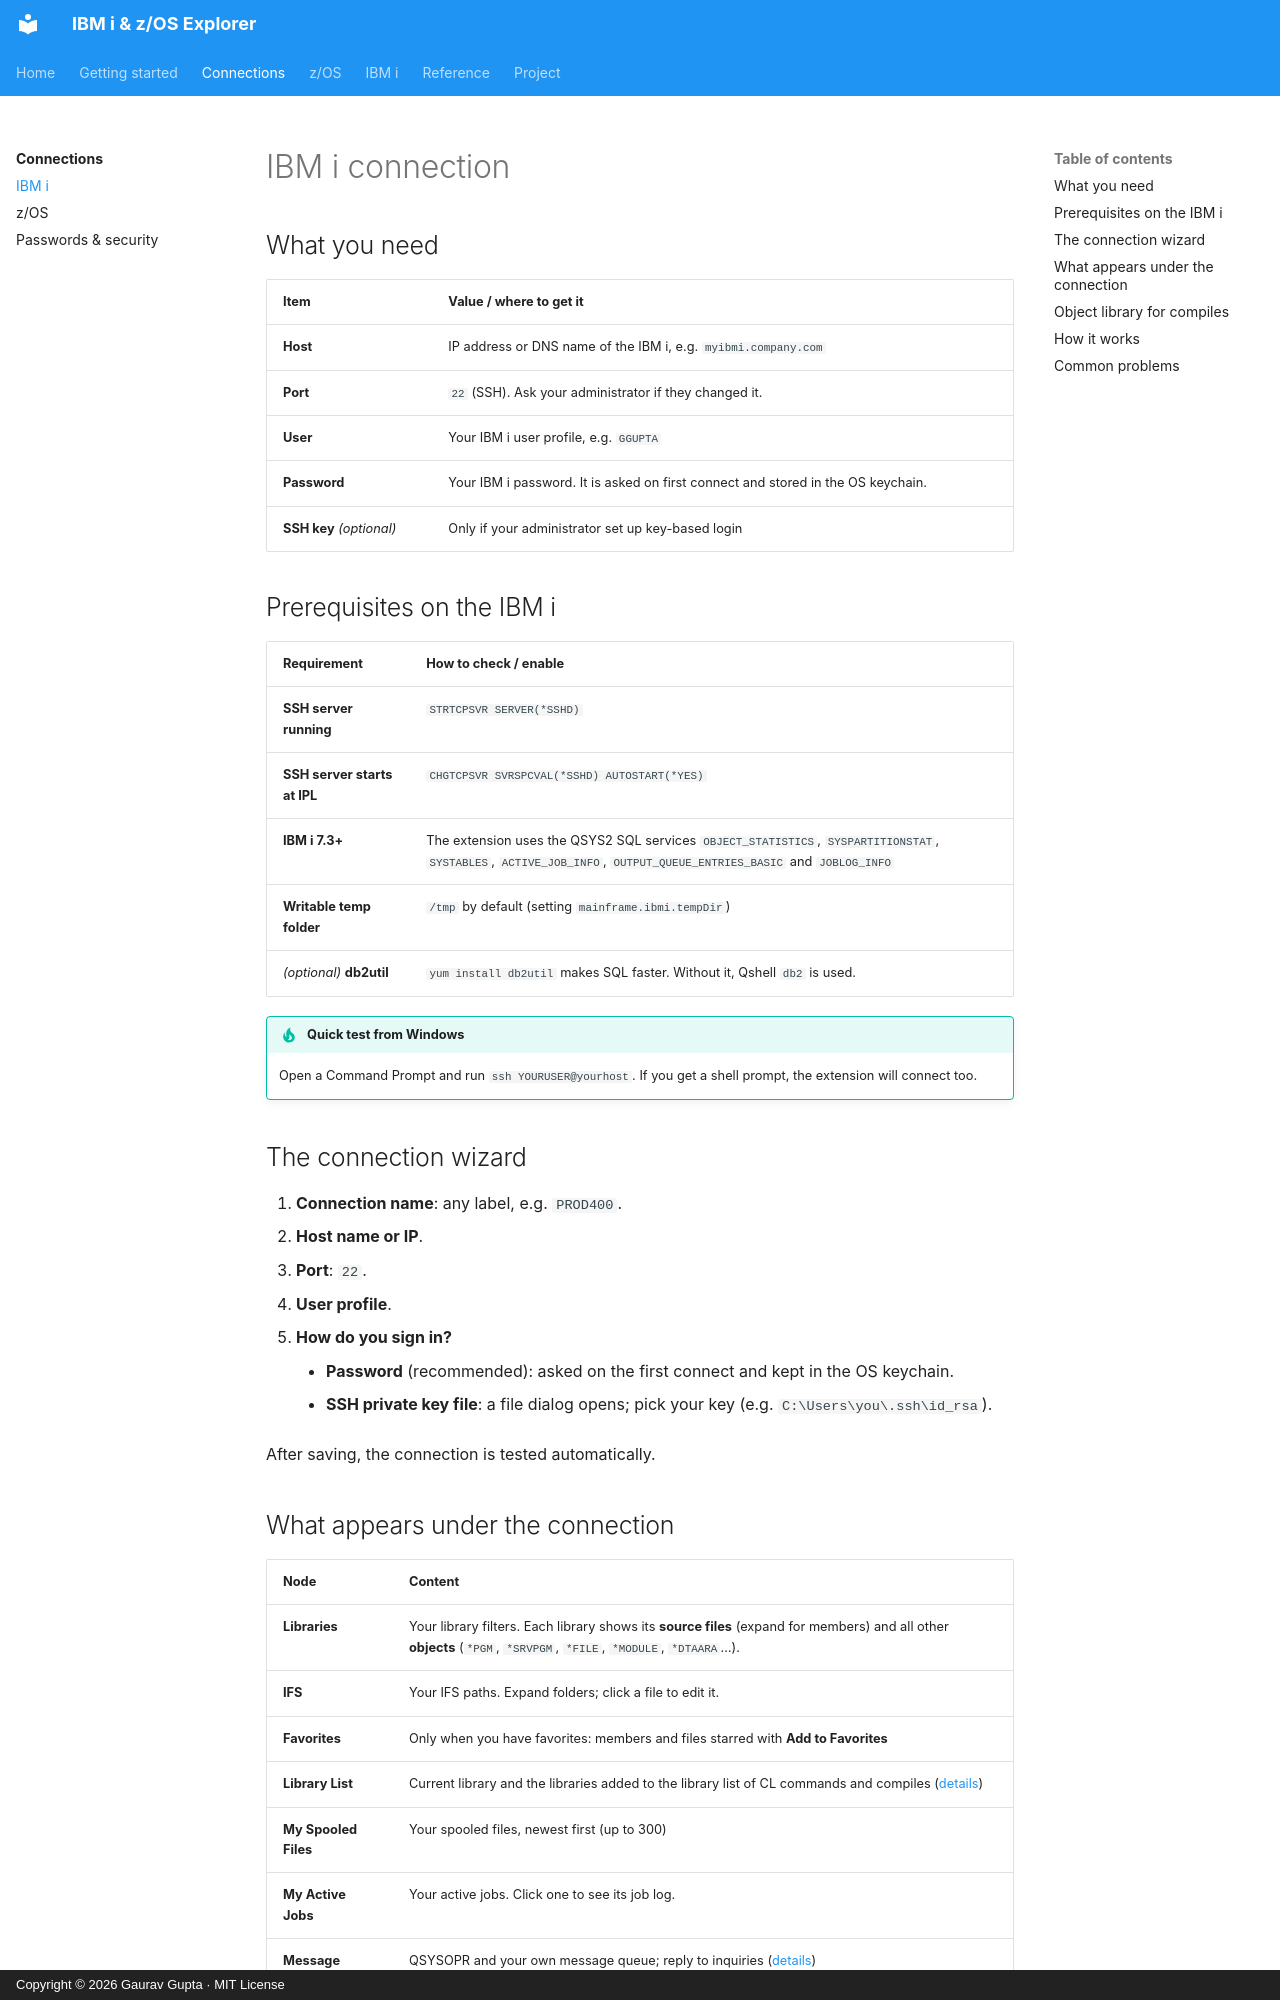

repository: gauravgupta0612/IBM-i-z-OS-Explorer-doc · page: connections/ibmi/index.html · generator: mkdocs · copyright: Copyright © 2026 Gaurav Gupta · MIT License

# IBM i connection

## What you need

| Item | Value / where to get it |
|---|---|
| **Host** | IP address or DNS name of the IBM i, e.g. `myibmi.company.com` |
| **Port** | `22` (SSH). Ask your administrator if they changed it. |
| **User** | Your IBM i user profile, e.g. `GGUPTA` |
| **Password** | Your IBM i password. It is asked on first connect and stored in the OS keychain. |
| **SSH key** *(optional)* | Only if your administrator set up key-based login |

## Prerequisites on the IBM i

| Requirement | How to check / enable |
|---|---|
| **SSH server running** | `STRTCPSVR SERVER(*SSHD)` |
| **SSH server starts at IPL** | `CHGTCPSVR SVRSPCVAL(*SSHD) AUTOSTART(*YES)` |
| **IBM i 7.3+** | The extension uses the QSYS2 SQL services `OBJECT_STATISTICS`, `SYSPARTITIONSTAT`, `SYSTABLES`, `ACTIVE_JOB_INFO`, `OUTPUT_QUEUE_ENTRIES_BASIC` and `JOBLOG_INFO` |
| **Writable temp folder** | `/tmp` by default (setting `mainframe.ibmi.tempDir`) |
| *(optional)* **db2util** | `yum install db2util` makes SQL faster. Without it, Qshell `db2` is used. |

!!! tip "Quick test from Windows"
    Open a Command Prompt and run `ssh YOURUSER@yourhost`. If you get a shell prompt, the extension will connect too.

## The connection wizard

1. **Connection name**: any label, e.g. `PROD400`.
2. **Host name or IP**.
3. **Port**: `22`.
4. **User profile**.
5. **How do you sign in?**
    - **Password** (recommended): asked on the first connect and kept in the OS keychain.
    - **SSH private key file**: a file dialog opens; pick your key (e.g. `C:\Users\you\.ssh\id_rsa`).

After saving, the connection is tested automatically.
